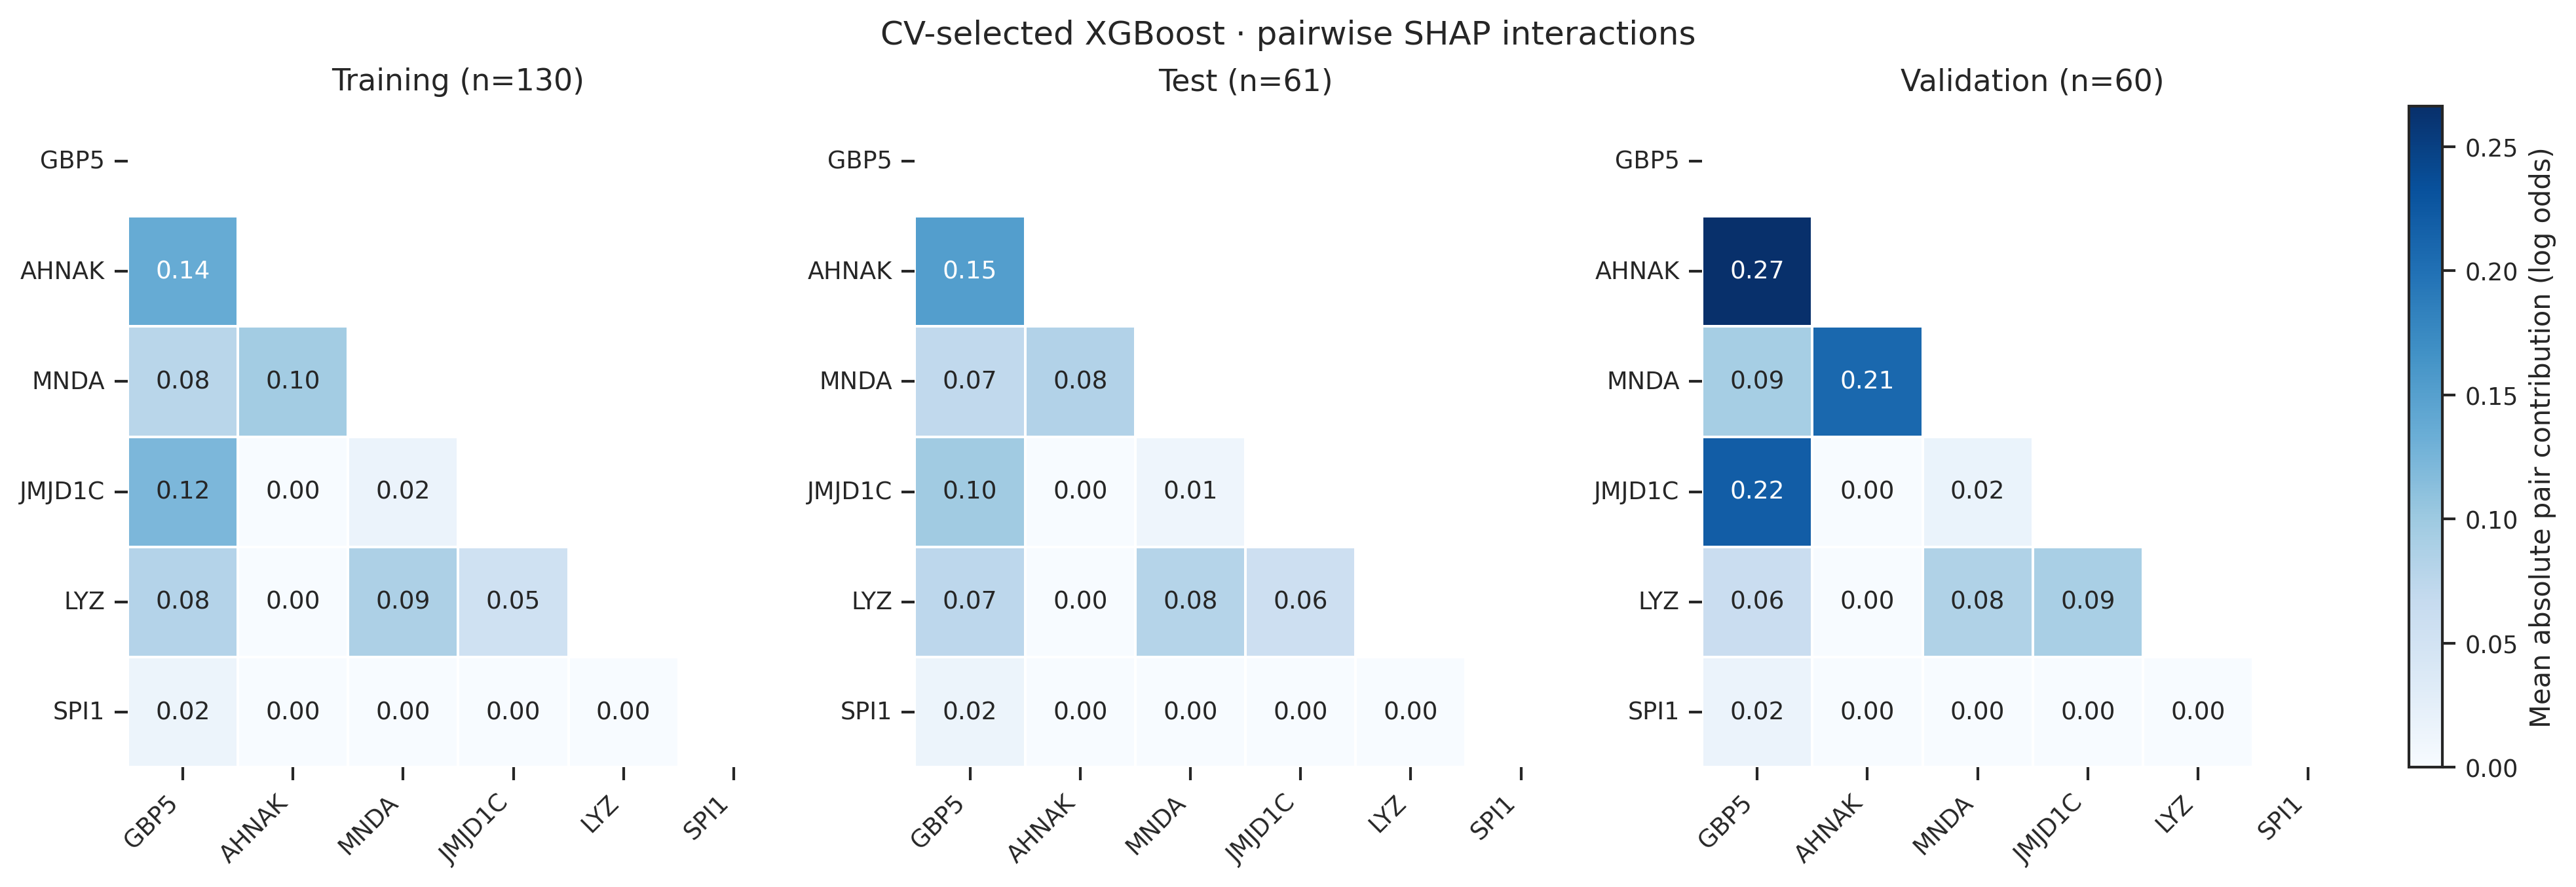

The data file committed next to this chart (first rows):
split, gene_1, gene_2, mean_abs_pair_log_odds
train, GBP5, AHNAK, 0.1368
train, GBP5, JMJD1C, 0.1225
train, GBP5, MNDA, 0.07733
train, GBP5, LYZ, 0.08207
train, GBP5, SPI1, 0.0155
train, AHNAK, JMJD1C, 0.0
train, AHNAK, MNDA, 0.09573
train, AHNAK, LYZ, 0.0
train, AHNAK, SPI1, 0.0
train, JMJD1C, MNDA, 0.01588
train, JMJD1C, LYZ, 0.05441
train, JMJD1C, SPI1, 0.0
train, MNDA, LYZ, 0.08824
train, MNDA, SPI1, 0.0
train, LYZ, SPI1, 0.0
test, GBP5, AHNAK, 0.1522
test, GBP5, JMJD1C, 0.09777
test, GBP5, MNDA, 0.07152
test, GBP5, LYZ, 0.07414
test, GBP5, SPI1, 0.0153
test, AHNAK, JMJD1C, 0.0
test, AHNAK, MNDA, 0.08388
test, AHNAK, LYZ, 0.0
test, AHNAK, SPI1, 0.0
test, JMJD1C, MNDA, 0.01235
test, JMJD1C, LYZ, 0.05814
test, JMJD1C, SPI1, 0.0
test, MNDA, LYZ, 0.08069
test, MNDA, SPI1, 0.0
test, LYZ, SPI1, 0.0
val, GBP5, AHNAK, 0.2663
val, GBP5, JMJD1C, 0.2197
val, GBP5, MNDA, 0.09356
val, GBP5, LYZ, 0.06221
val, GBP5, SPI1, 0.01588
val, AHNAK, JMJD1C, 0.0
val, AHNAK, MNDA, 0.2086
val, AHNAK, LYZ, 0.0
val, AHNAK, SPI1, 0.0
val, JMJD1C, MNDA, 0.01736
val, JMJD1C, LYZ, 0.09101
val, JMJD1C, SPI1, 0.0
val, MNDA, LYZ, 0.0849
val, MNDA, SPI1, 0.0
val, LYZ, SPI1, 0.0
